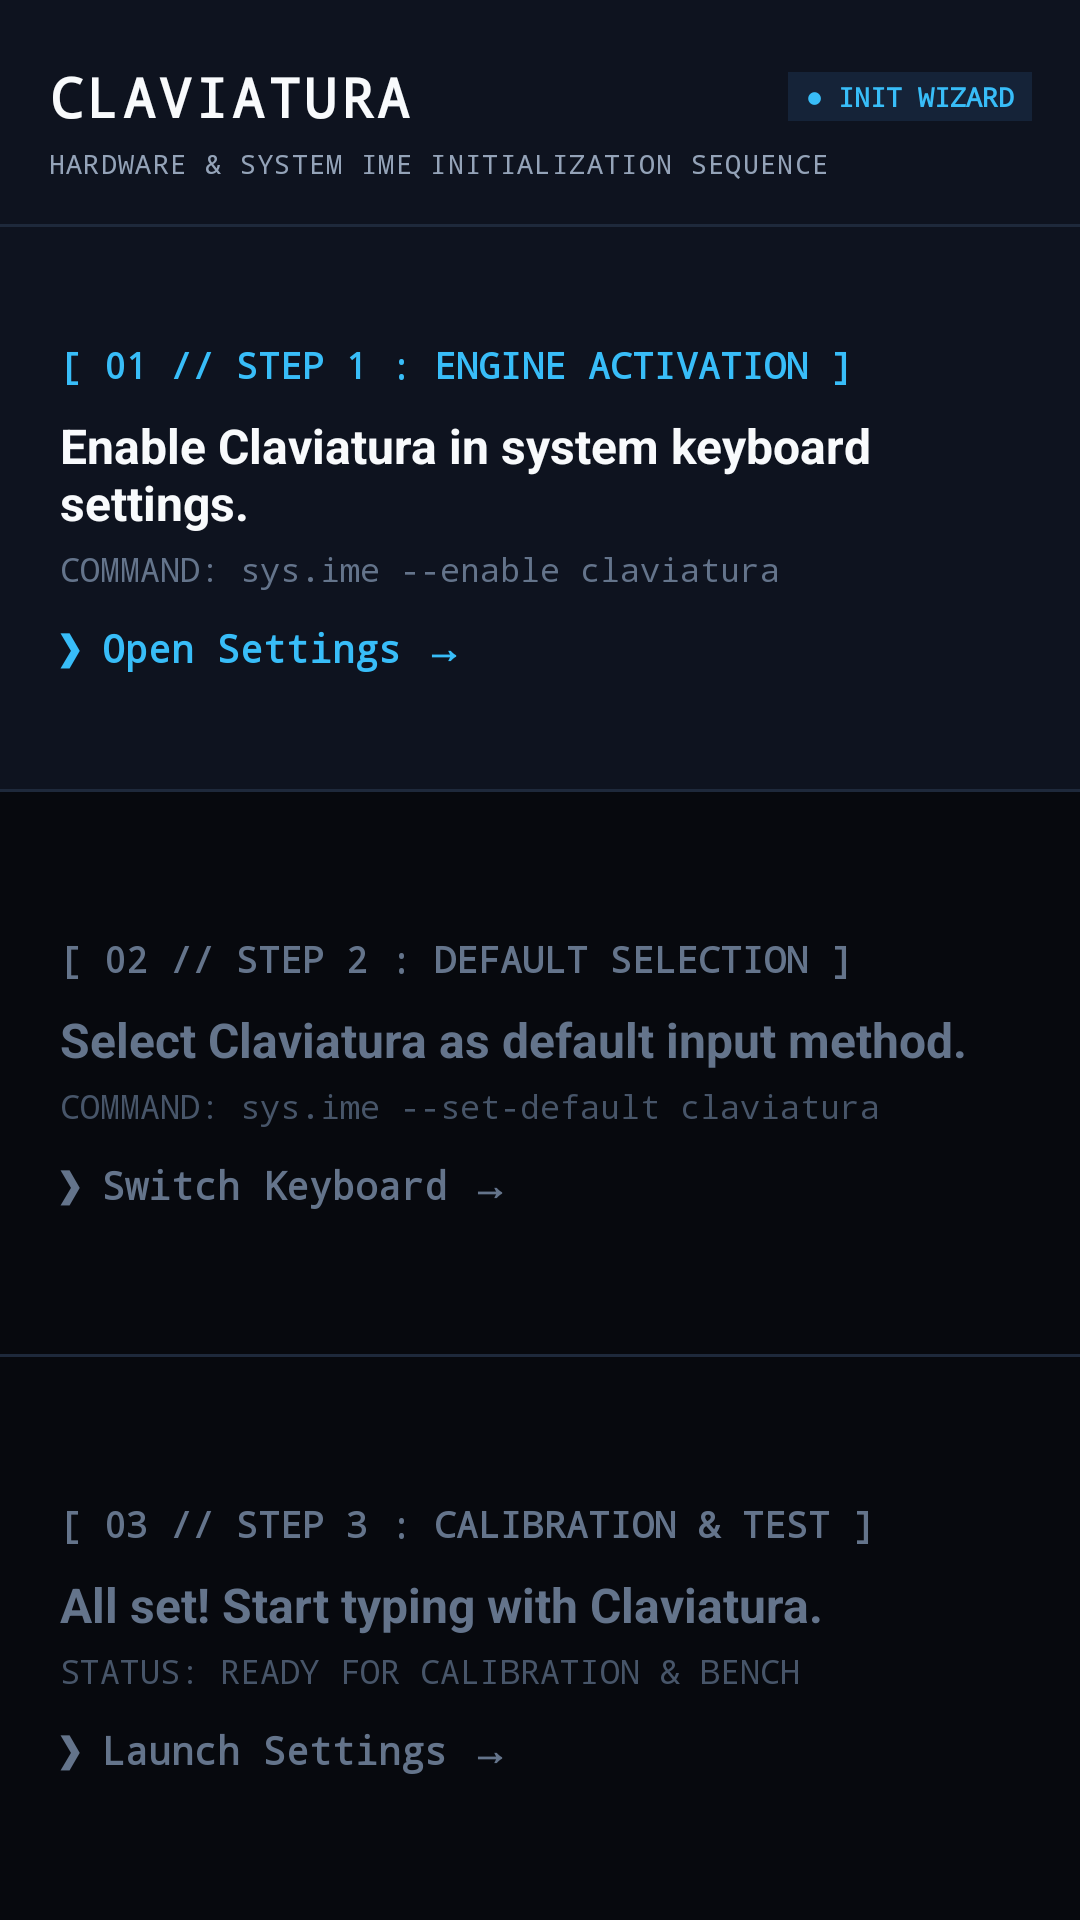

Android layout source for this screen:
<!-- AndroidManifest.xml: application theme Theme.Claviatura -->
<!-- res/layout/activity_onboarding.xml -->
<?xml version="1.0" encoding="utf-8"?>
<LinearLayout xmlns:android="http://schemas.android.com/apk/res/android"
    android:id="@+id/onboardingRoot"
    android:layout_width="match_parent"
    android:layout_height="match_parent"
    android:orientation="vertical"
    android:background="#07090E">

    
    <LinearLayout
        android:layout_width="match_parent"
        android:layout_height="wrap_content"
        android:orientation="vertical"
        android:paddingTop="20dp"
        android:paddingBottom="14dp"
        android:paddingStart="16dp"
        android:paddingEnd="16dp"
        android:background="#0E131F">

        <LinearLayout
            android:layout_width="match_parent"
            android:layout_height="wrap_content"
            android:orientation="horizontal"
            android:gravity="center_vertical">

            <TextView
                android:layout_width="0dp"
                android:layout_height="wrap_content"
                android:layout_weight="1"
                android:text="CLAVIATURA"
                android:fontFamily="monospace"
                android:textSize="18sp"
                android:textStyle="bold"
                android:letterSpacing="0.08"
                android:textColor="#F8FAFC" />

            <TextView
                android:layout_width="wrap_content"
                android:layout_height="wrap_content"
                android:text="● INIT WIZARD"
                android:fontFamily="monospace"
                android:textSize="9sp"
                android:textStyle="bold"
                android:textColor="#38BDF8"
                android:background="#152338"
                android:paddingStart="6dp"
                android:paddingEnd="6dp"
                android:paddingTop="2dp"
                android:paddingBottom="2dp" />
        </LinearLayout>

        <TextView
            android:layout_width="match_parent"
            android:layout_height="wrap_content"
            android:layout_marginTop="4dp"
            android:text="HARDWARE &amp; SYSTEM IME INITIALIZATION SEQUENCE"
            android:fontFamily="monospace"
            android:textSize="9sp"
            android:letterSpacing="0.05"
            android:textColor="#94A3B8" />
    </LinearLayout>

    <View
        android:layout_width="match_parent"
        android:layout_height="1dp"
        android:background="#1E293B" />

    
    <LinearLayout
        android:id="@+id/section1"
        android:layout_width="match_parent"
        android:layout_height="0dp"
        android:layout_weight="1"
        android:orientation="vertical"
        android:padding="20dp"
        android:gravity="center_vertical"
        android:background="#0E131F"
        android:clickable="true"
        android:focusable="true">

        <TextView
            android:id="@+id/step1Number"
            android:layout_width="wrap_content"
            android:layout_height="wrap_content"
            android:text="[ 01 // STEP 1 : ENGINE ACTIVATION ]"
            android:textSize="12sp"
            android:textStyle="bold"
            android:fontFamily="monospace"
            android:textColor="#38BDF8" />

        <TextView
            android:id="@+id/step1Title"
            android:layout_width="wrap_content"
            android:layout_height="wrap_content"
            android:layout_marginTop="8dp"
            android:text="Enable Claviatura in system keyboard settings."
            android:textSize="16sp"
            android:textStyle="bold"
            android:textColor="#F8FAFC" />

        <TextView
            android:id="@+id/step1Command"
            android:layout_width="wrap_content"
            android:layout_height="wrap_content"
            android:layout_marginTop="4dp"
            android:text="COMMAND: sys.ime --enable claviatura"
            android:textSize="11sp"
            android:fontFamily="monospace"
            android:textColor="#64748B" />

        <TextView
            android:id="@+id/step1Icon"
            android:layout_width="wrap_content"
            android:layout_height="wrap_content"
            android:layout_marginTop="10dp"
            android:text="❯ Open Settings →"
            android:textSize="13sp"
            android:textStyle="bold"
            android:fontFamily="monospace"
            android:textColor="#38BDF8" />
    </LinearLayout>

    <View
        android:layout_width="match_parent"
        android:layout_height="1dp"
        android:background="#1E293B" />

    
    <LinearLayout
        android:id="@+id/section2"
        android:layout_width="match_parent"
        android:layout_height="0dp"
        android:layout_weight="1"
        android:orientation="vertical"
        android:padding="20dp"
        android:gravity="center_vertical"
        android:background="#07090E"
        android:clickable="true"
        android:focusable="true">

        <TextView
            android:id="@+id/step2Number"
            android:layout_width="wrap_content"
            android:layout_height="wrap_content"
            android:text="[ 02 // STEP 2 : DEFAULT SELECTION ]"
            android:textSize="12sp"
            android:textStyle="bold"
            android:fontFamily="monospace"
            android:textColor="#64748B" />

        <TextView
            android:id="@+id/step2Title"
            android:layout_width="wrap_content"
            android:layout_height="wrap_content"
            android:layout_marginTop="8dp"
            android:text="Select Claviatura as default input method."
            android:textSize="16sp"
            android:textStyle="bold"
            android:textColor="#64748B" />

        <TextView
            android:id="@+id/step2Command"
            android:layout_width="wrap_content"
            android:layout_height="wrap_content"
            android:layout_marginTop="4dp"
            android:text="COMMAND: sys.ime --set-default claviatura"
            android:textSize="11sp"
            android:fontFamily="monospace"
            android:textColor="#475569" />

        <TextView
            android:id="@+id/step2Icon"
            android:layout_width="wrap_content"
            android:layout_height="wrap_content"
            android:layout_marginTop="10dp"
            android:text="❯ Switch Keyboard →"
            android:textSize="13sp"
            android:textStyle="bold"
            android:fontFamily="monospace"
            android:textColor="#64748B" />
    </LinearLayout>

    <View
        android:layout_width="match_parent"
        android:layout_height="1dp"
        android:background="#1E293B" />

    
    <LinearLayout
        android:id="@+id/section3"
        android:layout_width="match_parent"
        android:layout_height="0dp"
        android:layout_weight="1"
        android:orientation="vertical"
        android:padding="20dp"
        android:gravity="center_vertical"
        android:background="#07090E"
        android:clickable="true"
        android:focusable="true">

        <TextView
            android:id="@+id/step3Number"
            android:layout_width="wrap_content"
            android:layout_height="wrap_content"
            android:text="[ 03 // STEP 3 : CALIBRATION &amp; TEST ]"
            android:textSize="12sp"
            android:textStyle="bold"
            android:fontFamily="monospace"
            android:textColor="#64748B" />

        <TextView
            android:id="@+id/step3Title"
            android:layout_width="wrap_content"
            android:layout_height="wrap_content"
            android:layout_marginTop="8dp"
            android:text="All set! Start typing with Claviatura."
            android:textSize="16sp"
            android:textStyle="bold"
            android:textColor="#64748B" />

        <TextView
            android:id="@+id/step3Command"
            android:layout_width="wrap_content"
            android:layout_height="wrap_content"
            android:layout_marginTop="4dp"
            android:text="STATUS: READY FOR CALIBRATION &amp; BENCH"
            android:textSize="11sp"
            android:fontFamily="monospace"
            android:textColor="#475569" />

        <TextView
            android:id="@+id/step3Icon"
            android:layout_width="wrap_content"
            android:layout_height="wrap_content"
            android:layout_marginTop="10dp"
            android:text="❯ Launch Settings →"
            android:textSize="13sp"
            android:textStyle="bold"
            android:fontFamily="monospace"
            android:textColor="#64748B" />
    </LinearLayout>

</LinearLayout>
<!-- resources referenced by this layout -->
<resources>
  <style name="Theme.Claviatura" parent="Theme.MaterialComponents.DayNight.NoActionBar">
          <item name="colorPrimary">@color/primary</item>
          <item name="colorPrimaryVariant">@color/primary_dark</item>
          <item name="colorOnPrimary">@android:color/white</item>
          <item name="android:statusBarColor">@android:color/black</item>
      </style>
  <color name="primary">#1E88E5</color>
  <color name="primary_dark">#1565C0</color>
</resources>
